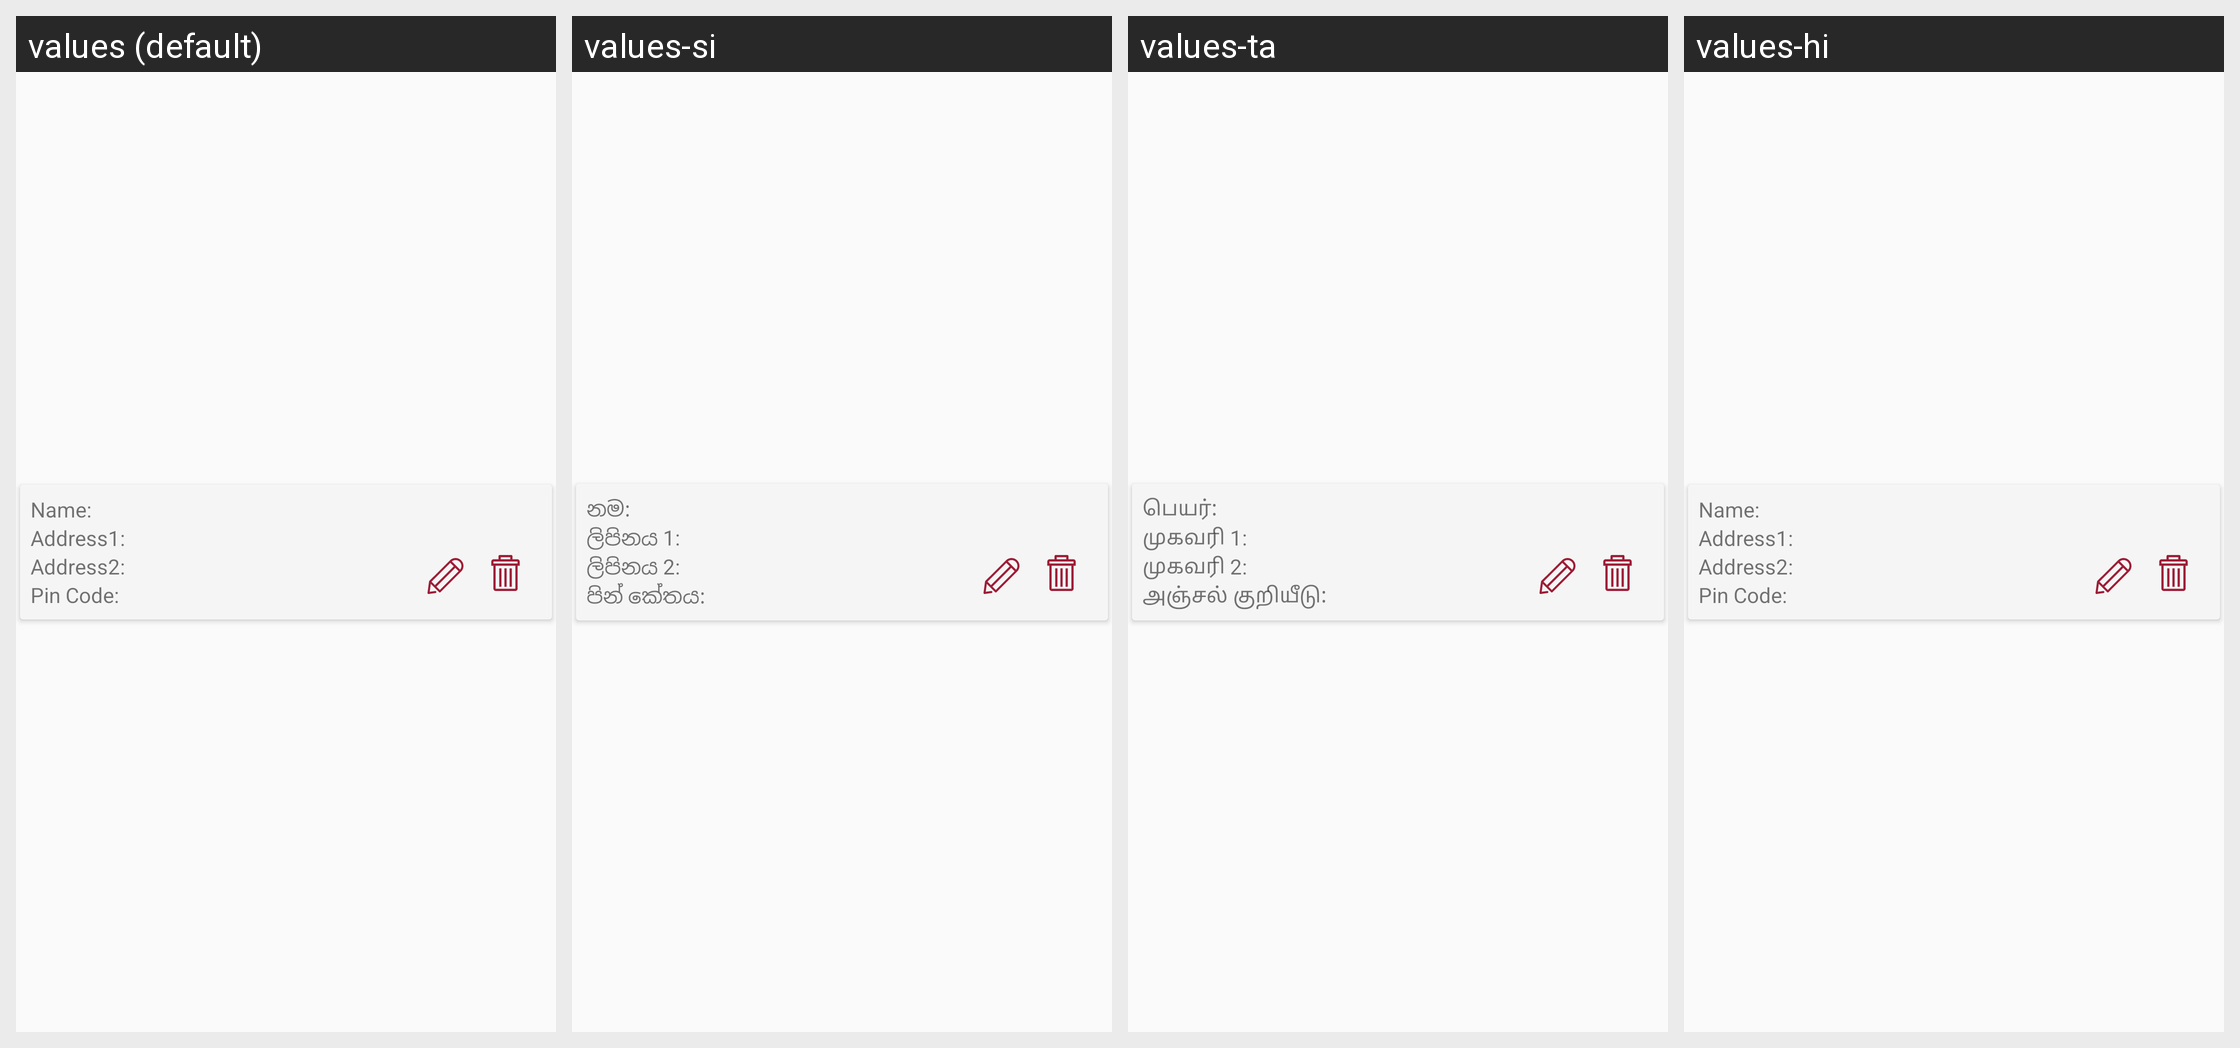

The Android screen above is rendered under several locales of the same app. Produce the string resources it draws, with the default and per-locale values.
Android screen res/layout/address_adapter.xml rendered under 4 locales, left to right: values (default), values-si, values-ta, values-hi. Device: Nexus 5 (rendered at 1080×1920; each locale shown at half size, 540×960, under a caption strip naming it); theme AppTheme.
Other locales in the repository, not shown: values-te.
Strings drawn on this screen, with the default value and each locale's value (text and hints the layout hard-codes, and strings that could not be matched under every locale, appear in the picture but are not listed):

name_adp
  values: Name:
  values-si: නම:
  values-ta: பெயர்:
  values-hi: Name:  [not translated; the default value is used]

address1_adp
  values: Address1:
  values-si: ලිපිනය 1:
  values-ta: முகவரி 1:
  values-hi: Address1:  [not translated; the default value is used]

address2_adp
  values: Address2:
  values-si: ලිපිනය 2:
  values-ta: முகவரி 2:
  values-hi: Address2:  [not translated; the default value is used]

pincode_adp
  values: Pin Code:
  values-si: පින් කේතය:
  values-ta: அஞ்சல் குறியீடு:
  values-hi: Pin Code:  [not translated; the default value is used]
